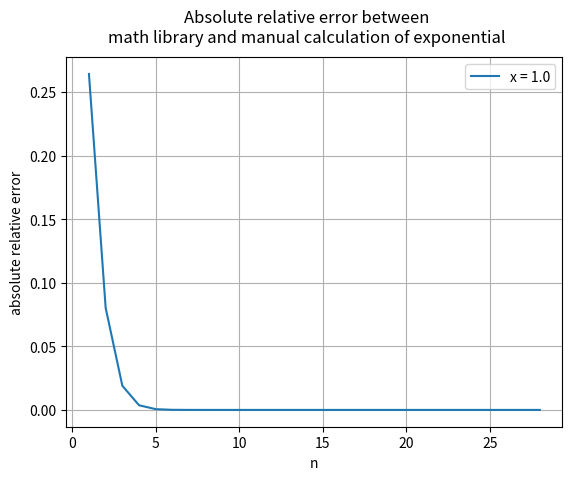

The matplotlib source for this figure:
import matplotlib.pyplot as plt
import numpy as np
import math
x = 1.0
n = 0
sn = 1.0
exponent = sn
fraction = np.abs(sn/exponent)
epsilon = 0.00000000000000000000000000001
errorList = []
nList = []

while fraction > epsilon:
    #print("fraction is: " + str(repr(fraction)))
    n = n + 1.0
    sn = sn * x / n
    exponent = exponent + sn
    nList.append(n)
    absError = np.abs((exponent - math.exp(x))/math.exp(x))
    errorList.append(absError)
    if exponent != 0:
        fraction = np.abs(sn/exponent)

print("n is: " + str(n))
print("format:\ncalculated exponent value\nmath library exponent value\nabsolute error")
print(exponent)
print(math.exp(x))
print(absError)
plotLabel = "x = " + str(x)
plt.plot(nList, errorList, label=plotLabel)
plt.grid()
plt.legend()
plt.xlabel("n")
plt.ylabel("absolute relative error")
plt.suptitle("Absolute relative error between\nmath library and manual calculation of exponential")
#plt.yscale('log')
#plt.xscale('log')

plt.show()
